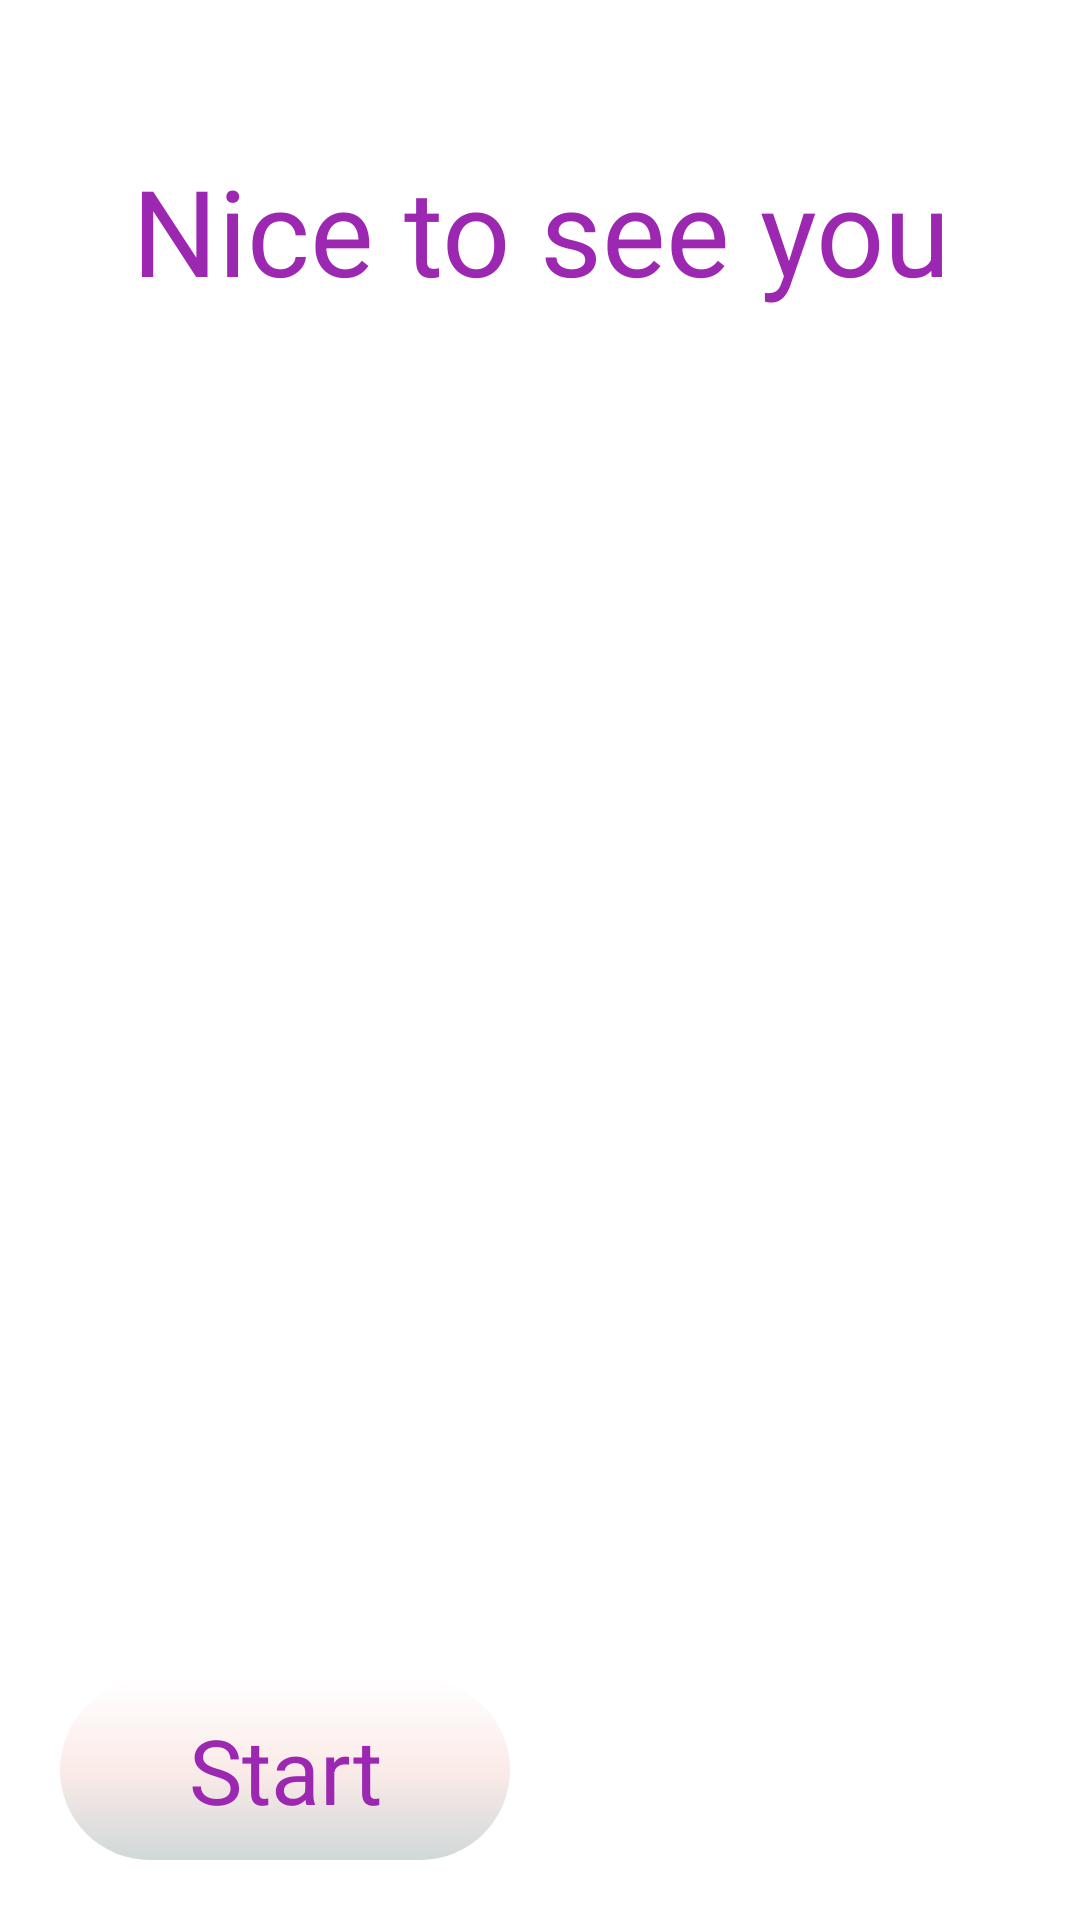

Here is an Android app screen rendered from its layout file. Give the layout XML and the strings, colors and styles it references.
<!-- AndroidManifest.xml: application theme Theme.ControlMoneys -->
<!-- res/layout/activity_main.xml -->
<androidx.constraintlayout.widget.ConstraintLayout
    xmlns:android="http://schemas.android.com/apk/res/android"
    xmlns:app="http://schemas.android.com/apk/res-auto"
    xmlns:tools="http://schemas.android.com/tools"
    android:layout_width="match_parent"
    android:layout_height="match_parent"
    tools:context=".MainActivity"
    tools:visibility="visible">
    <ImageView
        android:id="@+id/imageView2"
        android:layout_width="wrap_content"
        android:layout_height="wrap_content"
        app:srcCompat="@drawable/back_main"
        app:layout_constraintTop_toTopOf="parent"
        app:layout_constraintRight_toRightOf="parent"
         />
    <TextView
        android:id="@+id/hello"
        android:layout_width="match_parent"
        android:layout_height="wrap_content"
        android:layout_centerInParent="true"
        android:layout_marginTop="50dp"
        android:gravity="center"
        android:text="@string/Hello"
        android:textColor="@color/purple"
        android:textSize="40sp"
        app:layout_constraintTop_toBottomOf="@+id/imageView2">

    </TextView>
    <LinearLayout
        android:id="@+id/grad"
        android:layout_width="match_parent"
        android:layout_height="wrap_content"

        android:orientation="vertical"
        android:background="@drawable/style_main"
        app:layout_constraintBottom_toBottomOf="parent">

        <TextView
            android:id="@+id/plan_life"
            android:layout_width="wrap_content"
            android:layout_height="wrap_content"
            android:layout_centerInParent="true"
            android:layout_marginRight="20dp"
            android:padding="70dp"
            android:gravity="center"
            android:text="@string/greeting"
            android:textColor="@color/white"
            android:textSize="40sp">

        </TextView>
        <TextView
            android:id="@+id/start"
            android:layout_width="150sp"
            android:layout_height="60sp"
            android:layout_below="@+id/plan_life"
            android:layout_margin="20dp"
            android:background="@drawable/style_background"
            android:gravity="center"
            android:onClick="onClickStart"
            android:text="@string/Start"
            android:textColor="@color/purple"
            android:textSize="30sp"
            android:layout_gravity="left">
        </TextView>
    </LinearLayout>
</androidx.constraintlayout.widget.ConstraintLayout>
<!-- resources referenced by this layout -->
<resources>
  <color name="purple">#FF9C27B0</color>
  <color name="white">#FFFFFFFF</color>
  <!-- drawable style_background (drawable) -->
  <?xml version="1.0" encoding="utf-8"?>
  <shape android:shape="rectangle"
      xmlns:android="http://schemas.android.com/apk/res/android">
      <corners android:topRightRadius="300dp" android:topLeftRadius="300dp"
          android:bottomRightRadius="300dp"
           android:bottomLeftRadius="300dp"/>
      <gradient android:angle="200"
          android:startColor="@color/white"
          android:centerColor="@color/lightPink"
          android:endColor="#D0D8D8"/>
  </shape>
  <!-- drawable style_main (drawable) -->
  <?xml version="1.0" encoding="utf-8"?>
  <layer-list xmlns:android="http://schemas.android.com/apk/res/android">
      <item android:drawable="@drawable/shadow"/>
      <item>
          <shape android:shape="rectangle">
              <corners android:topRightRadius="170dp"
                  android:bottomRightRadius="170dp"/>
              <gradient android:angle="225"
                  android:startColor="@color/blue"
                  android:centerColor="@color/purple"
                  android:endColor="@color/pink"/>
          </shape>
      </item>
  </layer-list>
  <string name="Hello">Nice to see you</string>
  <string name="Start">Start</string>
  <string name="greeting">Make plans of your life</string>
  <style name="Theme.ControlMoneys" parent="Theme.MaterialComponents.DayNight.DarkActionBar">
          
          <item name="colorPrimary">@color/purple_500</item>
          <item name="colorPrimaryVariant">@color/purple_700</item>
          <item name="colorOnPrimary">@color/white</item>
          
          <item name="colorSecondary">@color/teal_200</item>
          <item name="colorSecondaryVariant">@color/teal_700</item>
          <item name="colorOnSecondary">@color/black</item>
          
          <item name="android:statusBarColor">?attr/colorPrimaryVariant</item>
          
      </style>
  <color name="lightPink">#FBEBE8</color>
  <color name="blue">#2196F3</color>
  <color name="pink">#FF16E0</color>
  <color name="purple_500">#FF6200EE</color>
  <color name="purple_700">#FF3700B3</color>
  <color name="teal_200">#FF03DAC5</color>
  <color name="teal_700">#FF018786</color>
  <color name="black">#FF000000</color>
</resources>
